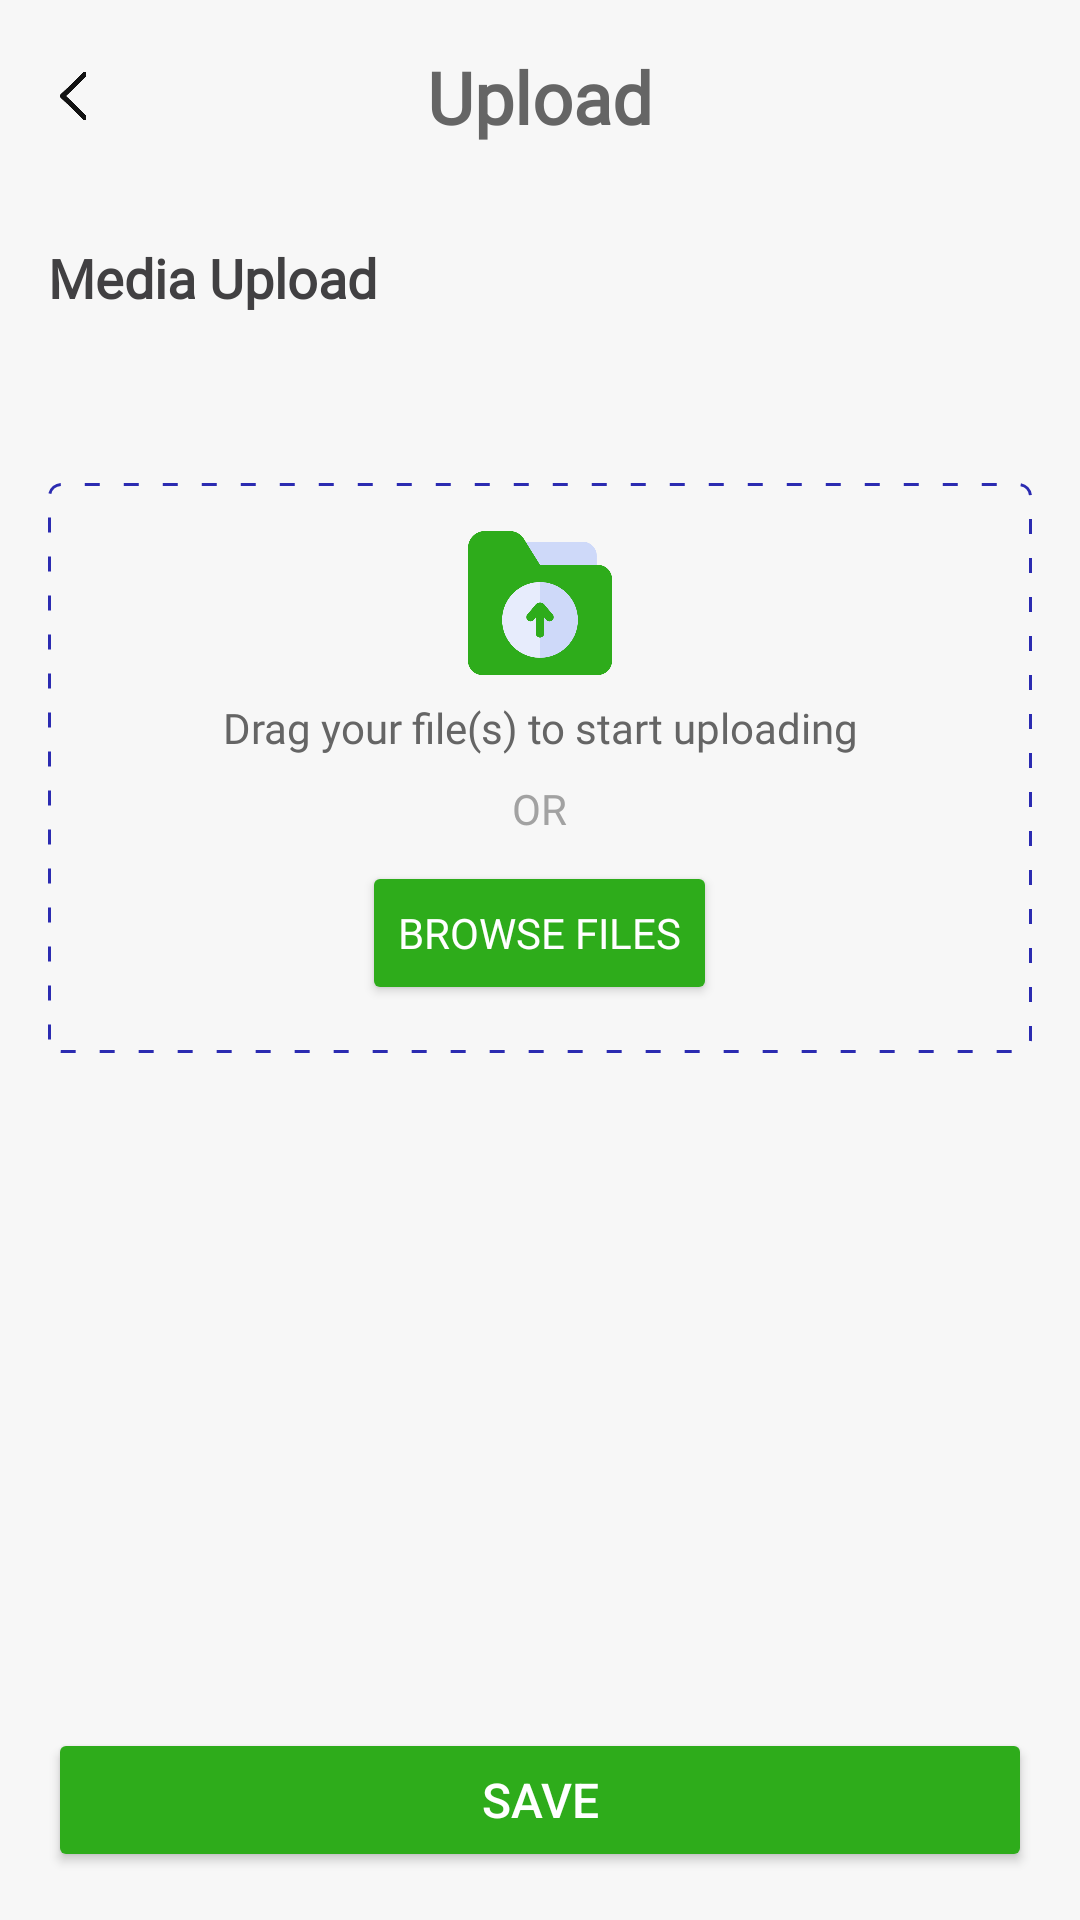

Produce the Android XML layout that renders to this screen, including the resource entries it uses.
<!-- AndroidManifest.xml: application theme Theme.AttendEase -->
<!-- res/layout/activity_upload_img.xml -->
<androidx.constraintlayout.widget.ConstraintLayout xmlns:android="http://schemas.android.com/apk/res/android"
    xmlns:app="http://schemas.android.com/apk/res-auto"
    xmlns:tools="http://schemas.android.com/tools"
    android:layout_width="match_parent"
    android:layout_height="match_parent"
    android:background="#F7F7F7"
    tools:context=".UploadImgActivity">

    
    <LinearLayout
        android:id="@+id/nav"
        android:layout_width="match_parent"
        android:layout_height="wrap_content"
        android:padding="16dp"
        android:layout_gravity="center"
        app:layout_constraintTop_toTopOf="parent"
        app:layout_constraintStart_toStartOf="parent"
        app:layout_constraintEnd_toEndOf="parent">

        <ImageView
            android:id="@+id/ivBack"
            android:layout_width="16dp"
            android:layout_height="16dp"
            android:contentDescription="@string/app_name"
            android:src="@drawable/ic_back"
            android:layout_gravity="center_vertical" />

        <TextView
            android:id="@+id/tvTitle"
            android:layout_width="match_parent"
            android:layout_height="wrap_content"
            android:text="@string/upload"
            android:textSize="24sp"
            android:textStyle="bold"
            android:textColor="@color/gray2"
            android:fontFamily="@font/roboto"
            android:gravity="center"
            android:layout_marginEnd="16dp" />

    </LinearLayout>

    
    <TextView
        android:id="@+id/uploadImg"
        android:layout_width="match_parent"
        android:layout_height="wrap_content"
        android:layout_marginTop="24dp"
        android:text="@string/media_upload"
        android:textSize="18sp"
        android:textColor="#414042"
        android:textStyle="bold"
        android:fontFamily="@font/roboto"
        android:layout_margin="16dp"
        app:layout_constraintTop_toBottomOf="@id/nav"
        app:layout_constraintStart_toStartOf="parent"
        app:layout_constraintEnd_toEndOf="parent" />


    
    <TextView
        android:id="@+id/selectedImageText"
        android:layout_width="match_parent"
        android:layout_height="wrap_content"
        android:layout_marginTop="16dp"
        android:text=""
        android:textSize="18sp"
        android:textColor="@color/black"
        android:fontFamily="@font/roboto"
        android:gravity="center"
        app:layout_constraintTop_toBottomOf="@id/uploadImg"
        app:layout_constraintStart_toStartOf="parent"
        app:layout_constraintEnd_toEndOf="parent" />

    
    <LinearLayout
        android:id="@+id/uploadArea"
        android:layout_width="0dp"
        android:layout_height="wrap_content"
        android:orientation="vertical"
        android:layout_marginTop="16dp"
        android:background="@drawable/dashed_border"
        android:padding="16dp"
        android:gravity="center"
        app:layout_constraintTop_toBottomOf="@id/selectedImageText"
        app:layout_constraintStart_toStartOf="parent"
        app:layout_constraintEnd_toEndOf="parent"
        android:layout_marginStart="16dp"
        android:layout_marginEnd="16dp">

        <ImageView
            android:id="@+id/uploadIcon"
            android:layout_width="48dp"
            android:layout_height="48dp"
            android:src="@drawable/ic_upload_img" />

        <TextView
            android:id="@+id/uploadPrompt"
            android:layout_width="wrap_content"
            android:layout_height="wrap_content"
            android:layout_marginTop="8dp"
            android:text="@string/drag_your_file_s_to_start_uploading"
            android:textSize="14sp"
            android:textColor="@color/gray2"
            android:fontFamily="@font/roboto"
            android:gravity="center" />

        <TextView
            android:id="@+id/orText"
            android:layout_width="wrap_content"
            android:layout_height="wrap_content"
            android:layout_marginTop="8dp"
            android:text="@string/or"
            android:textSize="14sp"
            android:textColor="@color/gray1"
            android:fontFamily="@font/roboto"
            android:gravity="center" />

        <Button
            android:id="@+id/browseFilesButton"
            android:layout_width="wrap_content"
            android:layout_height="wrap_content"
            android:layout_marginTop="8dp"
            android:text="@string/browse_files"
            android:backgroundTint="@color/green"
            android:textColor="@color/white"
            android:fontFamily="@font/roboto" />
    </LinearLayout>

    
    <Button
        android:id="@+id/update_Phone_Button"
        android:layout_width="0dp"
        android:layout_height="wrap_content"
        android:text="@string/save"
        android:backgroundTint="@color/green"
        android:textColor="#FFFFFF"
        android:textSize="16sp"
        android:padding="12dp"
        app:layout_constraintBottom_toBottomOf="parent"
        app:layout_constraintStart_toStartOf="parent"
        app:layout_constraintEnd_toEndOf="parent"
        android:layout_margin="16dp" />

</androidx.constraintlayout.widget.ConstraintLayout>
<!-- resources referenced by this layout -->
<resources>
  <color name="black">#FF000000</color>
  <color name="gray1">#A2A2A2</color>
  <color name="gray2">#656565</color>
  <color name="green">#2EAC1B</color>
  <color name="white">#FFFFFFFF</color>
  <!-- drawable dashed_border (drawable) -->
  <shape xmlns:android="http://schemas.android.com/apk/res/android">
      <solid android:color="@android:color/transparent" />
      <stroke
          android:width="1dp"
          android:color="@color/blue"
          android:dashWidth="5dp"
          android:dashGap="8dp" />
      <corners android:radius="4dp"/>
  </shape>
  <!-- drawable ic_back: png bitmap (drawable, 6213 bytes) -->
  <!-- drawable ic_upload_img: png bitmap (drawable, 10467 bytes) -->
  <string name="app_name">Attendease</string>
  <string name="browse_files">Browse files</string>
  <string name="drag_your_file_s_to_start_uploading">Drag your file(s) to start uploading</string>
  <string name="media_upload">Media Upload</string>
  <string name="or">OR</string>
  <string name="save">SAVE</string>
  <string name="upload">Upload</string>
  <style name="Theme.AttendEase" parent="Base.Theme.AttendEase" />
  <color name="blue">#2B2BB1</color>
  <style name="Base.Theme.AttendEase" parent="Theme.Material3.DayNight.NoActionBar">
          
          <item name="colorPrimary">@color/green</item>
          
      </style>
</resources>
